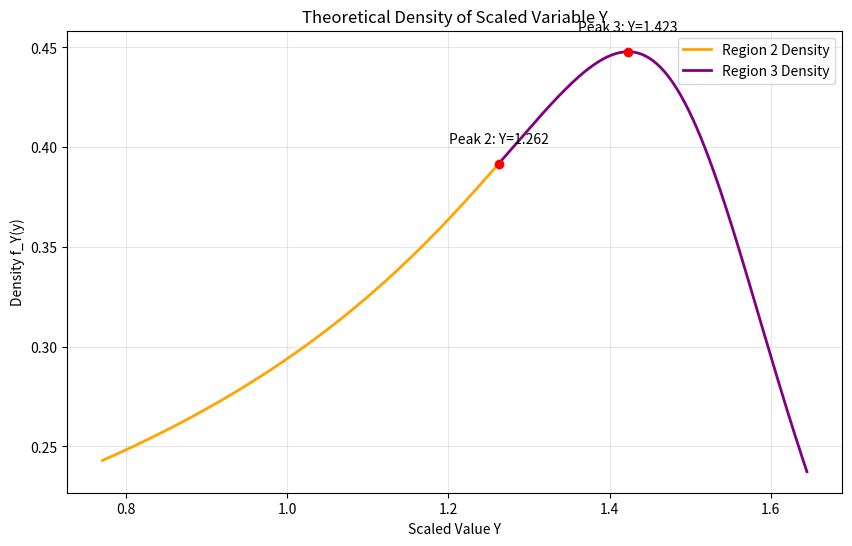

Write the Python code that produced this figure.
import numpy as np
import matplotlib.pyplot as plt
from scipy.stats import norm

def find_theoretical_peak():
    # Parameters provided by user
    f65 = 2.0
    f80 = 1.5
    f95 = 1.0
    
    # Define interpolation slopes K = df / du
    K2 = (f80 - f65) / 0.15 # Region 2
    K3 = (f95 - f80) / 0.15 # Region 3
    
    # Quantile boundaries
    x65 = norm.ppf(0.65)
    x80 = norm.ppf(0.80)
    x95 = norm.ppf(0.95)
    
    # Define functions for density calculation
    def get_density_profile(x_vals, f_start, u_start, K):
        densities = []
        y_vals = []
        for x in x_vals:
            u = norm.cdf(x)
            phi = norm.pdf(x)
            
            # S(u)
            s = f_start + K * (u - u_start)
            
            # g(x) = x * S(Phi(x))
            y = x * s
            
            # g'(x) = S(u) + x * S'(u) * u'(x)
            #       = s + x * K * phi
            g_prime = s + x * K * phi
            
            # density = phi(x) / |g'(x)|
            # Add small epsilon to avoid division by zero if slope flattens completely
            density = phi / (np.abs(g_prime) + 1e-9)
            
            densities.append(density)
            y_vals.append(y)
            
        return np.array(y_vals), np.array(densities)

    print(f"Searching for density peak in Region 2 and 3...")
    
    # --- Analyze Region 2 (65% -> 80%) ---
    x_r2 = np.linspace(x65, x80, 1000)
    y_r2, d_r2 = get_density_profile(x_r2, f65, 0.65, K2)
    max_d2_idx = np.argmax(d_r2)
    
    # --- Analyze Region 3 (80% -> 95%) ---
    x_r3 = np.linspace(x80, x95, 1000)
    y_r3, d_r3 = get_density_profile(x_r3, f80, 0.80, K3)
    max_d3_idx = np.argmax(d_r3)

    # --- Plotting ---
    plt.figure(figsize=(10, 6))
    plt.plot(y_r2, d_r2, label='Region 2 Density', color='orange', linewidth=2)
    plt.plot(y_r3, d_r3, label='Region 3 Density', color='purple', linewidth=2)
    
    # Mark Peaks
    plt.scatter([y_r2[max_d2_idx]], [d_r2[max_d2_idx]], color='red', zorder=5)
    plt.text(y_r2[max_d2_idx], d_r2[max_d2_idx]+0.01, f"Peak 2: Y={y_r2[max_d2_idx]:.3f}", ha='center')
    
    plt.scatter([y_r3[max_d3_idx]], [d_r3[max_d3_idx]], color='red', zorder=5)
    plt.text(y_r3[max_d3_idx], d_r3[max_d3_idx]+0.01, f"Peak 3: Y={y_r3[max_d3_idx]:.3f}", ha='center')
    
    plt.title("Theoretical Density of Scaled Variable Y")
    plt.xlabel("Scaled Value Y")
    plt.ylabel("Density f_Y(y)")
    plt.legend()
    plt.grid(True, alpha=0.3)
    plt.show()
    
    # --- Global Max Printout ---
    print(f"Region 2 Peak: Density={d_r2[max_d2_idx]:.4f} at Y={y_r2[max_d2_idx]:.4f} (from X={x_r2[max_d2_idx]:.4f})")
    print(f"Region 3 Peak: Density={d_r3[max_d3_idx]:.4f} at Y={y_r3[max_d3_idx]:.4f} (from X={x_r3[max_d3_idx]:.4f})")
    
    if d_r2[max_d2_idx] > d_r3[max_d3_idx]:
        print(f"\nGlobal Theoretical Peak is in Region 2 at Y ≈ {y_r2[max_d2_idx]:.4f}")
    else:
        print(f"\nGlobal Theoretical Peak is in Region 3 at Y ≈ {y_r3[max_d3_idx]:.4f}")

find_theoretical_peak()